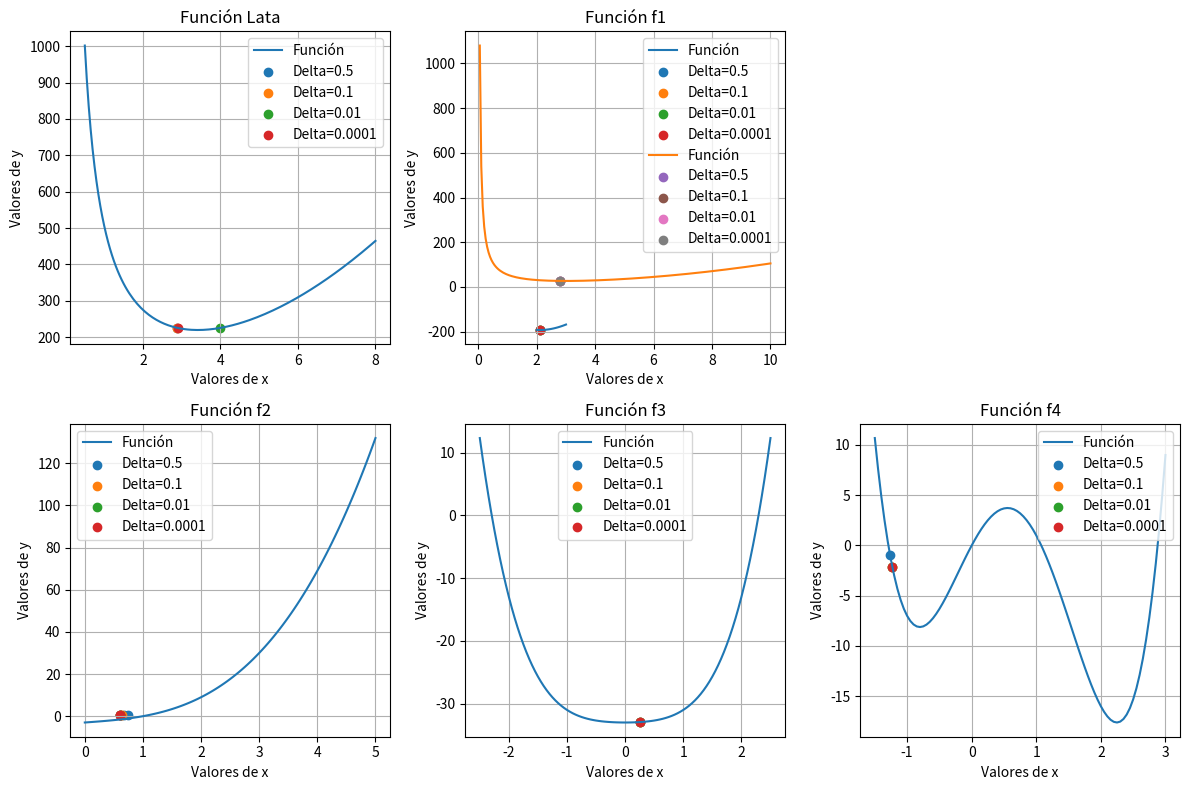

This chart was generated by the following Python code:
import numpy as np
import matplotlib.pyplot as plt

def linspace(start, stop, step=0.05):
    """
    Genera un array de números equidistantes entre start y stop con un tamaño de paso especificado.

    Parámetros:
    start (float): El valor inicial de la secuencia.
    stop (float): El valor final de la secuencia.
    step (float): El tamaño del paso entre valores consecutivos. Por defecto es 0.05.

    Retorna:
    numpy.ndarray: Array de números equidistantes.
    """
    return np.linspace(start, stop, int((stop - start) / step + 1))

def caja(l):
    """
    Calcula el volumen de una caja en función de su longitud.

    Parámetros:
    l (float): La longitud de la caja.

    Retorna:
    float: El volumen calculado de la caja.
    """
    return -1 * (4 * (l)**3 - 60 * (l)**2 + 200 * l)

def lata(r):
    """
    Calcula el área superficial de una lata en función de su radio.

    Parámetros:
    r (float): El radio de la lata.

    Retorna:
    float: El área superficial calculada de la lata.
    """
    return 2 * np.pi * (r**2) + 500 / r

def f1(x):
    """
    Calcula el valor de la función f1 en el punto x.

    Parámetros:
    x (float): El valor en el que se evalúa la función.

    Retorna:
    float: El valor calculado de la función.
    """
    return (x**2) + 54 / x

def f2(x):
    """
    Calcula el valor de la función f2 en el punto x.

    Parámetros:
    x (float): El valor en el que se evalúa la función.

    Retorna:
    float: El valor calculado de la función.
    """
    return (x**3) + (2 * x) - 3

def f3(x):
    """
    Calcula el valor de la función f3 en el punto x.

    Parámetros:
    x (float): El valor en el que se evalúa la función.

    Retorna:
    float: El valor calculado de la función.
    """
    return (x**4) + (x**2) - 33

def f4(x):
    """
    Calcula el valor de la función f4 en el punto x.

    Parámetros:
    x (float): El valor en el que se evalúa la función.

    Retorna:
    float: El valor calculado de la función.
    """
    return (3 * (x**4)) - (8 * (x**3)) - (6 * (x**2)) + 12 * x

# Arreglos con los límites generados para cada función
lim_lata = linspace(0.5, 8)
lim_caja = linspace(2, 3)
lim_f1 = linspace(0, 10)
lim_f2 = linspace(0, 5)
lim_f3 = linspace(-2.5, 2.5)
lim_f4 = linspace(-1.5, 3)

def interval_halving(a, b, epsilon, f):
    """
    Implementa el método de bisección de intervalos para encontrar el mínimo de una función.

    Parámetros:
    a (float): El límite inferior del intervalo.
    b (float): El límite superior del intervalo.
    epsilon (float): La precisión deseada para la ubicación del mínimo.
    f (function): La función a minimizar.

    Retorna:
    tuple: Una tupla que contiene el punto estimado del mínimo y el punto anterior.
    """
    L = b - a
    xm = (a + b) / 2
    f_xm = f(xm)
    x_ant = None  # Inicializamos x_ant como None porque no hay valor anterior en la primera iteración

    while L > epsilon:
        L = L / 2
        x1 = a + L / 4
        x2 = b - L / 4
        f_x1 = f(x1)
        f_x2 = f(x2)

        x_ant = xm  # Guardamos el valor actual de xm antes de actualizarlo

        if f_x1 < f_xm:
            b = xm
            xm = x1
            f_xm = f_x1
        elif f_x2 < f_xm:
            a = xm
            xm = x2
            f_xm = f_x2
        else:
            a = x1
            b = x2

    return (xm, x_ant)  # Devolvemos tanto xm como el valor anterior x_ant

print(interval_halving(0.6, 5, 0.5, lata))

# Calcular puntos para cada función
puntos_lata1 = interval_halving(0.6, 5, 0.5, lata)
puntos_lata2 = interval_halving(0.6, 5, 0.1, lata)
puntos_lata3 = interval_halving(0.6, 5, 0.01, lata)
puntos_lata4 = interval_halving(0.6, 5, 0.0001, lata)

puntos_caja1 = interval_halving(2, 3, 0.5, caja)
puntos_caja2 = interval_halving(2, 3, 0.1, caja)
puntos_caja3 = interval_halving(2, 3, 0.01, caja)
puntos_caja4 = interval_halving(2, 3, 0.0001, caja)

puntos_f11 = interval_halving(0.6, 5, 0.5, f1)
puntos_f12 = interval_halving(0.6, 5, 0.1, f1)
puntos_f13 = interval_halving(0.6, 5, 0.01, f1)
puntos_f14 = interval_halving(0.6, 5, 0.0001, f1)

puntos_f21 = interval_halving(0.6, 5, 0.5, f2)
puntos_f22 = interval_halving(0.6, 5, 0.1, f2)
puntos_f23 = interval_halving(0.6, 5, 0.01, f2)
puntos_f24 = interval_halving(0.6, 5, 0.0001, f2)

puntos_f31 = interval_halving(-2, 2.5, 0.5, f3)
puntos_f32 = interval_halving(-2, 2.5, 0.1, f3)
puntos_f33 = interval_halving(-2, 2.5, 0.01, f3)
puntos_f34 = interval_halving(-2, 2.5, 0.0001, f3)

puntos_f41 = interval_halving(-1.8, 2.5, 0.5, f4)
puntos_f42 = interval_halving(-1.8, 2.5, 0.1, f4)
puntos_f43 = interval_halving(-1.8, 2.5, 0.01, f4)
puntos_f44 = interval_halving(-1.8, 2.5, 0.0001, f4)

# Grafica resultados
plt.figure(figsize=(12, 8))

# Grafica función lata
plt.subplot(231)
plt.plot(lim_lata, lata(lim_lata), label='Función')
plt.scatter(puntos_lata1[0], lata(puntos_lata1[0]), label='Delta=0.5', marker='o')
plt.scatter(puntos_lata2[0], lata(puntos_lata2[0]), label='Delta=0.1', marker='o')
plt.scatter(puntos_lata3[0], lata(puntos_lata3[0]), label='Delta=0.01', marker='o')
plt.scatter(puntos_lata4[0], lata(puntos_lata4[0]), label='Delta=0.0001', marker='o')
plt.xlabel('Valores de x')
plt.ylabel('Valores de y')
plt.title('Función Lata')
plt.legend()
plt.grid(True)

# Grafica función caja
plt.subplot(232)
plt.plot(lim_caja, caja(lim_caja), label='Función')
plt.scatter(puntos_caja1[0], caja(puntos_caja1[0]), label='Delta=0.5', marker='o')
plt.scatter(puntos_caja2[0], caja(puntos_caja2[0]), label='Delta=0.1', marker='o')
plt.scatter(puntos_caja3[0], caja(puntos_caja3[0]), label='Delta=0.01', marker='o')
plt.scatter(puntos_caja4[0], caja(puntos_caja4[0]), label='Delta=0.0001', marker='o')
plt.xlabel('Valores de x')
plt.ylabel('Valores de y')
plt.title('Función Caja')
plt.legend()
plt.grid(True)

# Grafica función f1
plt.subplot

(233)
plt.plot(lim_f1, f1(lim_f1), label='Función')
plt.scatter(puntos_f11[1], f1(puntos_f11[1]), label='Delta=0.5', marker='o')
plt.scatter(puntos_f12[1], f1(puntos_f12[1]), label='Delta=0.1', marker='o')
plt.scatter(puntos_f13[1], f1(puntos_f13[1]), label='Delta=0.01', marker='o')
plt.scatter(puntos_f14[1], f1(puntos_f14[1]), label='Delta=0.0001', marker='o')
plt.xlabel('Valores de x')
plt.ylabel('Valores de y')
plt.title('Función f1')
plt.legend()
plt.grid(True)

# Grafica función f2
plt.subplot(234)
plt.plot(lim_f2, f2(lim_f2), label='Función')
plt.scatter(puntos_f21, puntos_f21, label='Delta=0.5', marker='o')
plt.scatter(puntos_f22, puntos_f22, label='Delta=0.1', marker='o')
plt.scatter(puntos_f23, puntos_f23, label='Delta=0.01', marker='o')
plt.scatter(puntos_f24, puntos_f24, label='Delta=0.0001', marker='o')
plt.xlabel('Valores de x')
plt.ylabel('Valores de y')
plt.title('Función f2')
plt.legend()
plt.grid(True)

# Graficar función f3
plt.subplot(235)
plt.plot(lim_f3, f3(lim_f3), label='Función')
plt.scatter(puntos_f31[1], f3(puntos_f31[1]), label='Delta=0.5', marker='o')
plt.scatter(puntos_f32[1], f3(puntos_f32[1]), label='Delta=0.1', marker='o')
plt.scatter(puntos_f33[0], f3(puntos_f33[0]), label='Delta=0.01', marker='o')
plt.scatter(puntos_f34[1], f3(puntos_f34[1]), label='Delta=0.0001', marker='o')
plt.xlabel('Valores de x')
plt.ylabel('Valores de y')
plt.title('Función f3')
plt.legend()
plt.grid(True)

# Graficar función f4
plt.subplot(236)
plt.plot(lim_f4, f4(lim_f4), label='Función')
plt.scatter(puntos_f41[1], f4(puntos_f41[1]), label='Delta=0.5', marker='o')
plt.scatter(puntos_f42[1], f4(puntos_f42[1]), label='Delta=0.1', marker='o')
plt.scatter(puntos_f43[1], f4(puntos_f43[1]), label='Delta=0.01', marker='o')
plt.scatter(puntos_f44[1], f4(puntos_f44[1]), label='Delta=0.0001', marker='o')
plt.xlabel('Valores de x')
plt.ylabel('Valores de y')
plt.title('Función f4')
plt.legend()
plt.grid(True)

plt.tight_layout()
plt.show()
